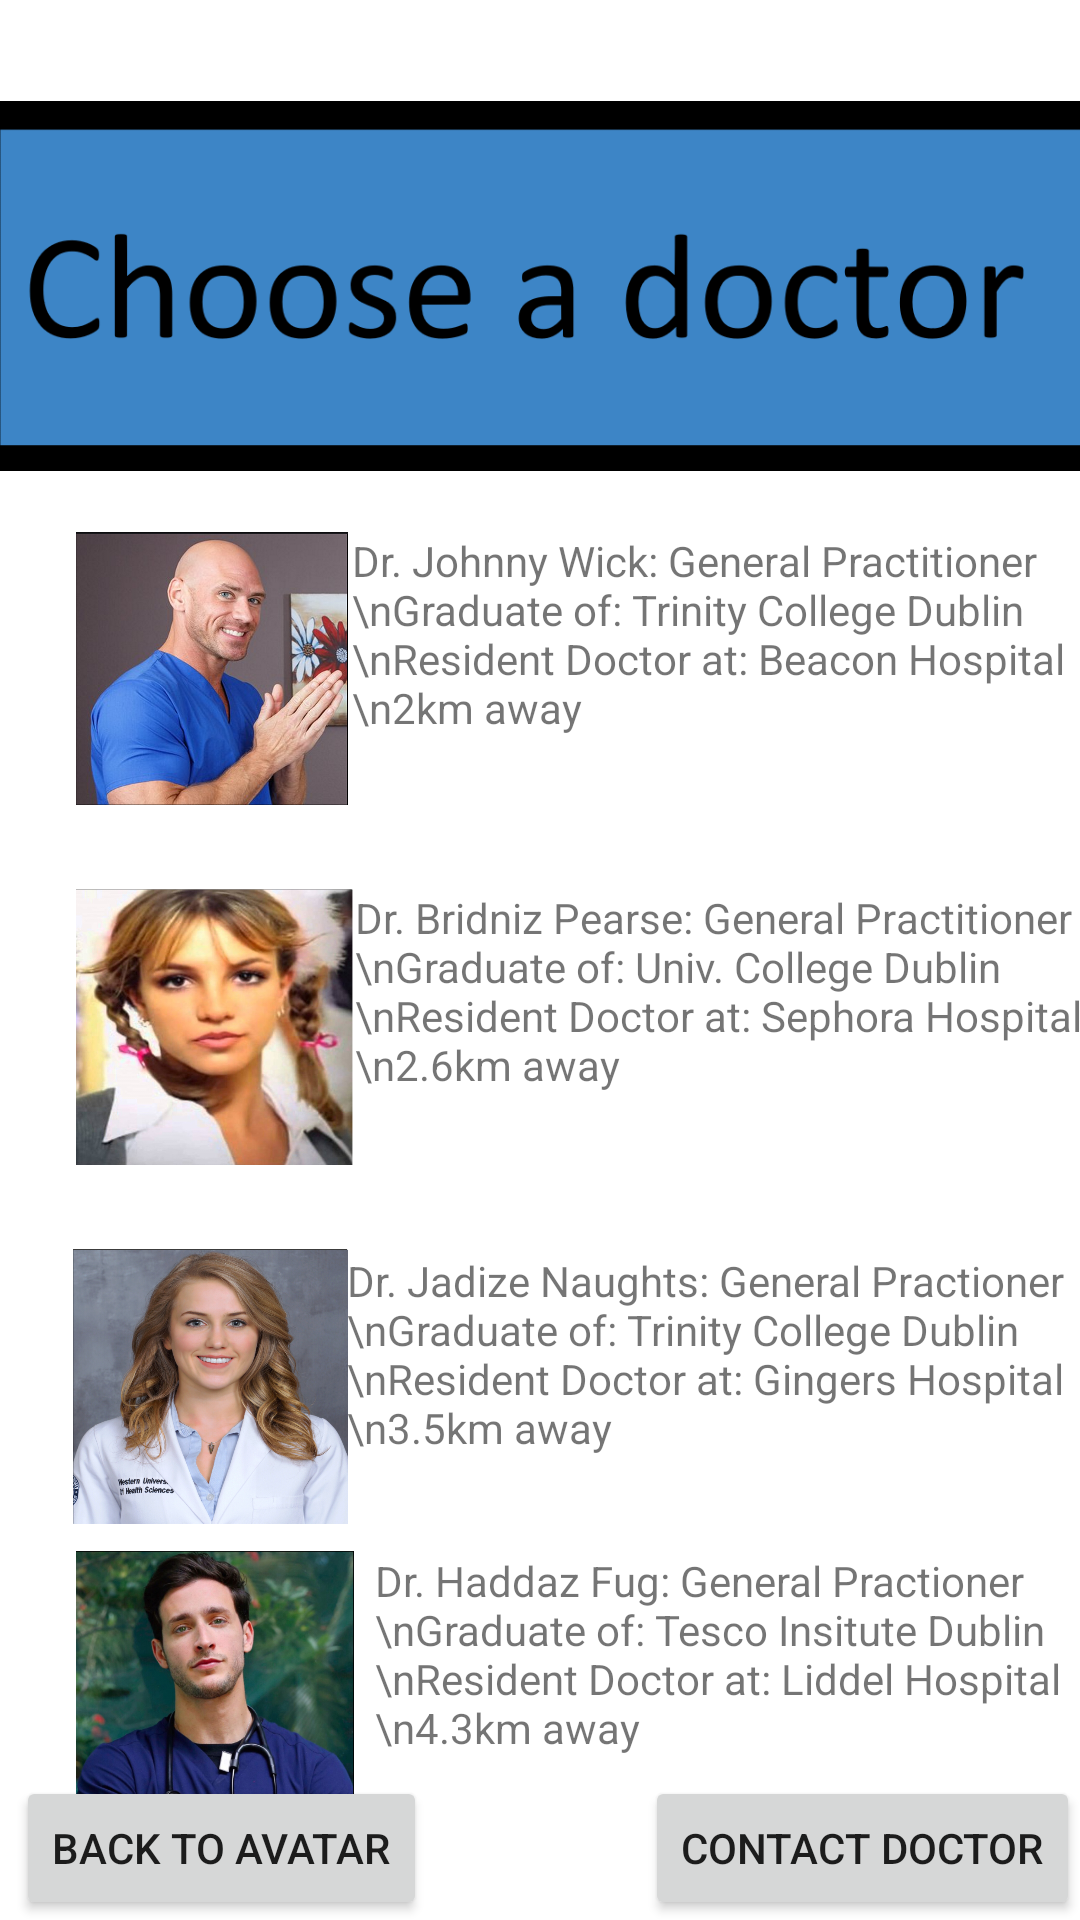

Produce the Android XML layout that renders to this screen, including the resource entries it uses.
<!-- AndroidManifest.xml: application theme Theme.Meditect -->
<!-- res/layout/activity_main9.xml -->
<?xml version="1.0" encoding="utf-8"?>
<androidx.constraintlayout.widget.ConstraintLayout xmlns:android="http://schemas.android.com/apk/res/android"
    xmlns:app="http://schemas.android.com/apk/res-auto"
    xmlns:tools="http://schemas.android.com/tools"
    android:layout_width="match_parent"
    android:layout_height="match_parent"
    tools:context=".MainActivity9">

    <ImageView
        android:id="@+id/imageView17"
        android:layout_width="383dp"
        android:layout_height="164dp"
        app:layout_constraintBottom_toBottomOf="parent"
        app:layout_constraintEnd_toEndOf="parent"
        app:layout_constraintStart_toStartOf="parent"
        app:layout_constraintTop_toTopOf="parent"
        app:layout_constraintVertical_bias="0.028"
        app:srcCompat="@drawable/choseadoctortext" />

    <TextView
        android:id="@+id/textView19"
        android:layout_width="246dp"
        android:layout_height="91dp"
        android:text="Dr. Johnny Wick: General Practitioner \nGraduate of: Trinity College Dublin \nResident Doctor at: Beacon Hospital \n2km away"
        app:layout_constraintEnd_toEndOf="parent"
        app:layout_constraintHorizontal_bias="0.436"
        app:layout_constraintStart_toEndOf="@+id/imageView19"
        app:layout_constraintTop_toBottomOf="@+id/imageView17" />

    <TextView
        android:id="@+id/textView20"
        android:layout_width="245dp"
        android:layout_height="85dp"
        android:layout_marginTop="28dp"
        android:text="Dr. Bridniz Pearse: General Practitioner \nGraduate of: Univ. College Dublin \nResident Doctor at: Sephora Hospital \n2.6km away"
        app:layout_constraintEnd_toEndOf="parent"
        app:layout_constraintHorizontal_bias="0.414"
        app:layout_constraintStart_toEndOf="@+id/imageView20"
        app:layout_constraintTop_toBottomOf="@+id/textView19" />

    <TextView
        android:id="@+id/textView21"
        android:layout_width="248dp"
        android:layout_height="90dp"
        android:layout_marginTop="36dp"
        android:text="Dr. Jadize Naughts: General Practioner \nGraduate of: Trinity College Dublin \nResident Doctor at: Gingers Hospital \n3.5km away"
        app:layout_constraintEnd_toEndOf="parent"
        app:layout_constraintHorizontal_bias="0.475"
        app:layout_constraintStart_toEndOf="@+id/imageView23"
        app:layout_constraintTop_toBottomOf="@+id/textView20" />

    <TextView
        android:id="@+id/textView22"
        android:layout_width="245dp"
        android:layout_height="91dp"
        android:layout_marginStart="8dp"
        android:text="Dr. Haddaz Fug: General Practioner \nGraduate of: Tesco Insitute Dublin \nResident Doctor at: Liddel Hospital \n4.3km away"
        app:layout_constraintBottom_toBottomOf="parent"
        app:layout_constraintEnd_toEndOf="parent"
        app:layout_constraintHorizontal_bias="0.272"
        app:layout_constraintStart_toEndOf="@+id/imageView22"
        app:layout_constraintTop_toBottomOf="@+id/textView21"
        app:layout_constraintVertical_bias="0.236" />

    <ImageView
        android:id="@+id/imageView19"
        android:layout_width="98dp"
        android:layout_height="91dp"
        android:onClick="reply"
        app:layout_constraintEnd_toEndOf="parent"
        app:layout_constraintHorizontal_bias="0.083"
        app:layout_constraintStart_toStartOf="parent"
        app:layout_constraintTop_toBottomOf="@+id/imageView17"
        app:srcCompat="@drawable/doctor1" />

    <ImageView
        android:id="@+id/imageView20"
        android:layout_width="98dp"
        android:layout_height="92dp"
        android:layout_marginTop="28dp"
        android:onClick="reply"
        app:layout_constraintEnd_toEndOf="parent"
        app:layout_constraintHorizontal_bias="0.086"
        app:layout_constraintStart_toStartOf="parent"
        app:layout_constraintTop_toBottomOf="@+id/imageView19"
        app:srcCompat="@drawable/doctor4" />

    <ImageView
        android:id="@+id/imageView22"
        android:layout_width="98dp"
        android:layout_height="93dp"
        android:onClick="reply"
        app:layout_constraintBottom_toBottomOf="parent"
        app:layout_constraintEnd_toEndOf="parent"
        app:layout_constraintHorizontal_bias="0.086"
        app:layout_constraintStart_toStartOf="parent"
        app:layout_constraintTop_toBottomOf="@+id/imageView23"
        app:layout_constraintVertical_bias="0.222"
        app:srcCompat="@drawable/doctor5" />

    <ImageView
        android:id="@+id/imageView23"
        android:layout_width="97dp"
        android:layout_height="92dp"
        android:layout_marginTop="28dp"
        android:onClick="reply"
        app:layout_constraintEnd_toEndOf="parent"
        app:layout_constraintHorizontal_bias="0.082"
        app:layout_constraintStart_toStartOf="parent"
        app:layout_constraintTop_toBottomOf="@+id/imageView20"
        app:srcCompat="@drawable/doctor3" />

    <Button
        android:id="@+id/button42"
        android:layout_width="wrap_content"
        android:layout_height="wrap_content"
        android:onClick="toAvatar"
        android:text="Back to avatar"
        app:layout_constraintBottom_toBottomOf="parent"
        app:layout_constraintEnd_toEndOf="parent"
        app:layout_constraintHorizontal_bias="0.024"
        app:layout_constraintStart_toStartOf="parent"
        app:layout_constraintTop_toTopOf="parent"
        app:layout_constraintVertical_bias="1.0" />

    <Button
        android:id="@+id/button43"
        android:layout_width="wrap_content"
        android:layout_height="wrap_content"
        android:onClick="healthhistory"
        android:text="Contact doctor"
        app:layout_constraintBottom_toBottomOf="parent"
        app:layout_constraintEnd_toEndOf="parent"
        app:layout_constraintHorizontal_bias="1.0"
        app:layout_constraintStart_toStartOf="parent"
        app:layout_constraintTop_toTopOf="parent"
        app:layout_constraintVertical_bias="1.0" />

</androidx.constraintlayout.widget.ConstraintLayout>
<!-- resources referenced by this layout -->
<resources>
  <!-- drawable choseadoctortext: png bitmap (drawable, 22751 bytes) -->
  <!-- drawable doctor1: png bitmap (drawable, 749529 bytes) -->
  <!-- drawable doctor3: png bitmap (drawable, 894076 bytes) -->
  <!-- drawable doctor4: png bitmap (drawable, 606702 bytes) -->
  <!-- drawable doctor5: png bitmap (drawable, 595553 bytes) -->
  <style name="Theme.Meditect" parent="Theme.MaterialComponents.DayNight.DarkActionBar">
          
          <item name="colorPrimary">@color/purple_500</item>
          <item name="colorPrimaryVariant">@color/purple_700</item>
          <item name="colorOnPrimary">@color/white</item>
          
          <item name="colorSecondary">@color/teal_200</item>
          <item name="colorSecondaryVariant">@color/teal_700</item>
          <item name="colorOnSecondary">@color/black</item>
          
          <item name="android:statusBarColor" tools:targetApi="l">?attr/colorPrimaryVariant</item>
          
      </style>
  <!-- not gathered from this repository: default colours our renderer supplied (Android Studio template values) -->
  <color name="purple_500">#FF6200EE</color>
  <color name="purple_700">#FF3700B3</color>
  <color name="teal_200">#FF03DAC5</color>
  <color name="teal_700">#FF018786</color>
  <color name="black">#FF000000</color>
  <color name="white">#FFFFFFFF</color>
</resources>
